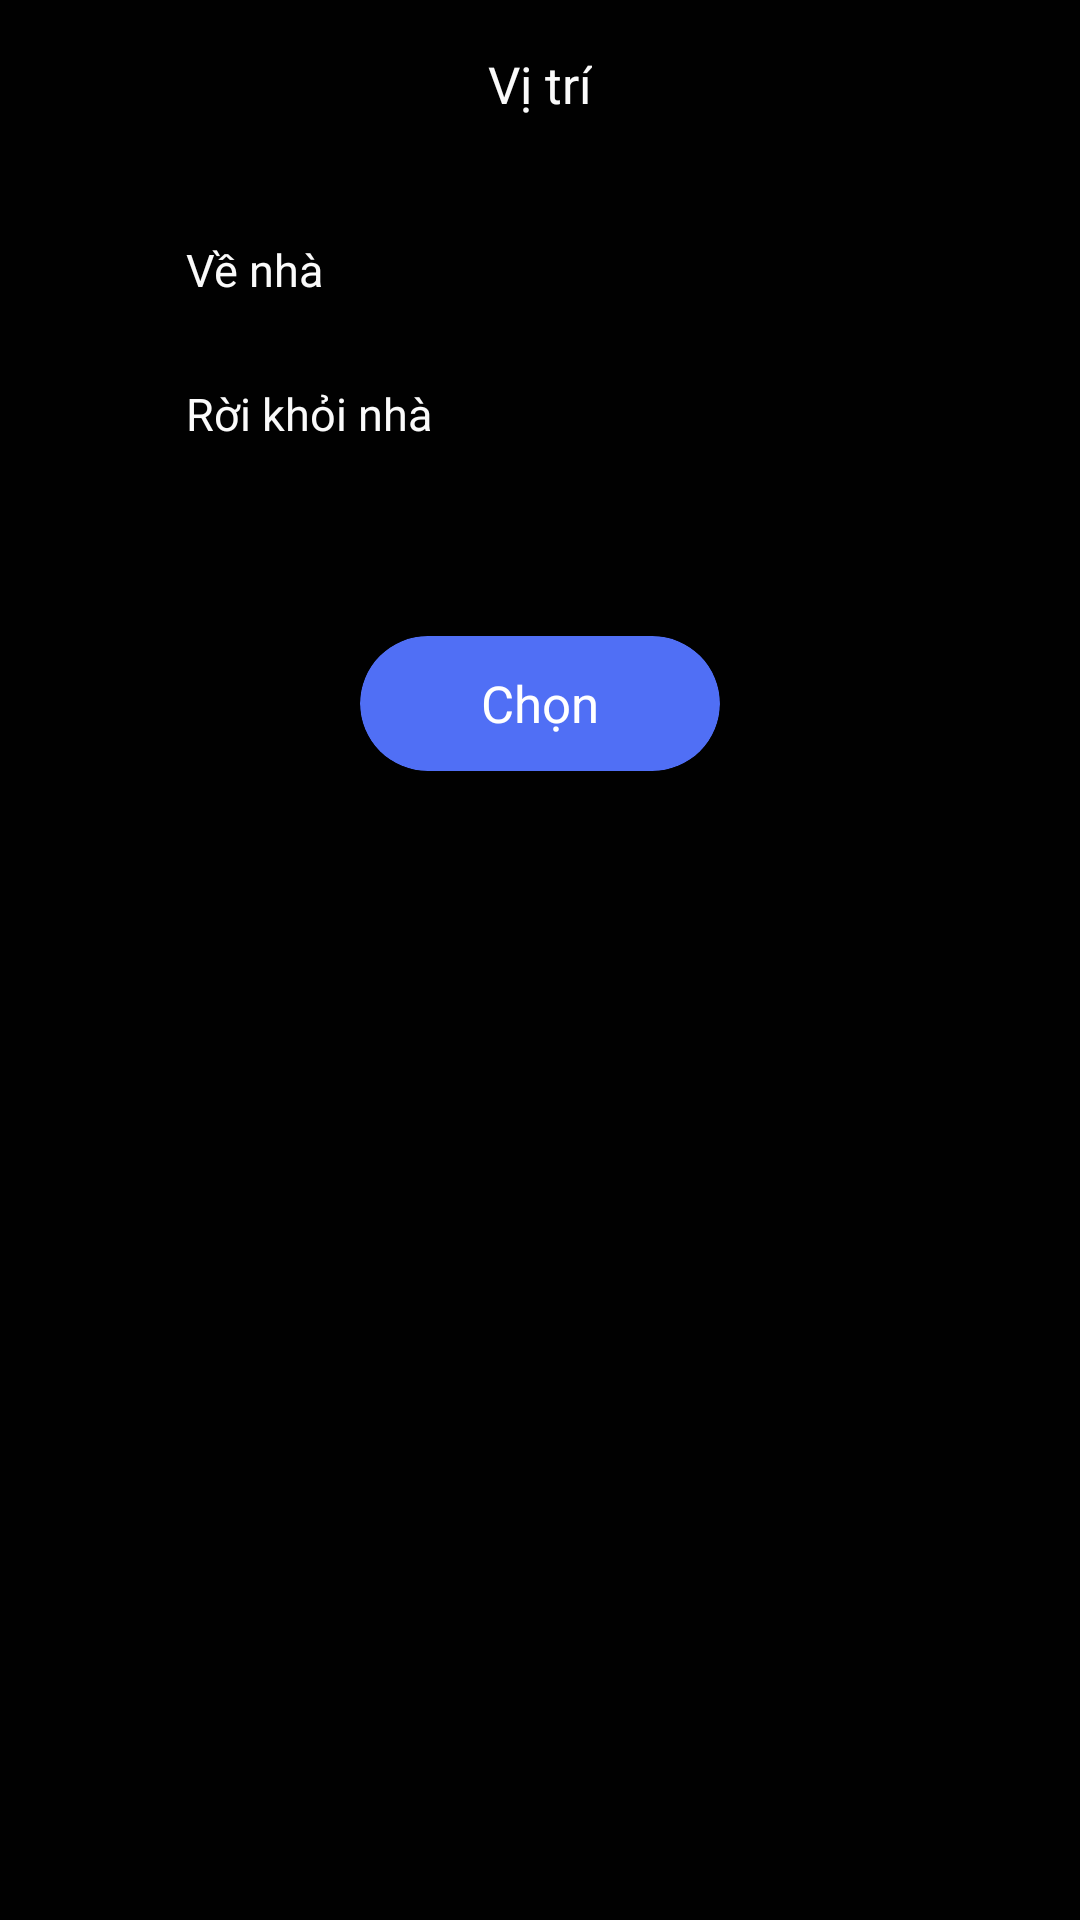

Produce the Android XML layout that renders to this screen, including the resource entries it uses.
<!-- AndroidManifest.xml: application theme Theme.Iotdemo -->
<!-- res/layout/fragment_choose_location.xml -->
<?xml version="1.0" encoding="utf-8"?>
<layout xmlns:android="http://schemas.android.com/apk/res/android"
    xmlns:tools="http://schemas.android.com/tools"
    xmlns:app="http://schemas.android.com/apk/res-auto">

    <LinearLayout
        android:layout_width="match_parent"
        android:layout_height="match_parent"
        android:gravity="center_horizontal"
        android:background="@color/primary"
        android:orientation="vertical">

        <RelativeLayout
            android:layout_width="match_parent"
            android:layout_height="56dp">

            <androidx.appcompat.widget.AppCompatImageView
                android:id="@+id/iv_back"
                android:layout_width="wrap_content"
                android:layout_height="wrap_content"
                android:layout_centerVertical="true"
                android:layout_marginStart="20dp"
                android:src="@drawable/ic_baseline_arrow_back_ios_new_24"
                android:tint="@color/title_text" />

            <androidx.appcompat.widget.AppCompatTextView
                android:id="@+id/tv_title"
                android:layout_width="wrap_content"
                android:layout_height="wrap_content"
                android:layout_centerInParent="true"
                android:layout_marginStart="10dp"
                android:text="Vị trí"
                android:textColor="@color/title_text"
                android:textSize="17sp" />
        </RelativeLayout>

        <LinearLayout
            android:layout_width="match_parent"
            android:layout_height="wrap_content"
            android:background="@color/primary"
            android:layout_marginTop="10dp"
            android:layout_marginStart="20dp"
            android:layout_marginEnd="20dp"
            android:orientation="horizontal"
            android:gravity="center">

            <RadioGroup
                android:id="@+id/rg_location"
                android:layout_width="match_parent"
                android:layout_height="match_parent">

                <RadioButton
                    android:id="@+id/rb_go_home"
                    android:layout_width="match_parent"
                    android:layout_height="wrap_content"
                    android:text="Về nhà"
                    android:textSize="15sp"
                    android:padding="10dp"
                    android:textColor="@color/title_text" />

                <RadioButton
                    android:id="@+id/rb_go_out"
                    android:layout_width="match_parent"
                    android:layout_height="wrap_content"
                    android:text="Rời khỏi nhà"
                    android:textSize="15sp"
                    android:padding="10dp"
                    android:textColor="@color/title_text" />
            </RadioGroup>
        </LinearLayout>

        <androidx.cardview.widget.CardView
            android:id="@+id/cv_create"
            style="@style/clickableCard"
            android:layout_width="120dp"
            android:layout_height="45dp"
            android:layout_gravity="center_horizontal"
            android:layout_marginTop="50dp"
            app:cardBackgroundColor="@color/bluef5"
            app:cardCornerRadius="60dp">

            <androidx.appcompat.widget.AppCompatTextView
                android:layout_width="wrap_content"
                android:layout_height="wrap_content"
                android:layout_gravity="center"
                android:text="Chọn"
                android:textColor="@color/white"
                android:textSize="17sp" />
        </androidx.cardview.widget.CardView>
    </LinearLayout>
</layout>
<!-- resources referenced by this layout -->
<resources>
  <color name="bluef5">#506FF5</color>
  <color name="primary">#010101</color>
  <color name="title_text">#fafafa</color>
  <color name="white">#FFFFFFFF</color>
  <style name="clickableCard">
          <item name="android:clickable">true</item>
          <item name="android:focusable">true</item>
          <item name="android:foreground">?android:selectableItemBackground</item>
      </style>
  <style name="Theme.Iotdemo" parent="Theme.MaterialComponents.DayNight.DarkActionBar">
          
          <item name="colorPrimary">@color/purple_500</item>
          <item name="colorPrimaryVariant">@color/purple_700</item>
          <item name="colorOnPrimary">@color/white</item>
          
          <item name="colorSecondary">@color/purplefe</item>
          <item name="colorSecondaryVariant">@color/teal_700</item>
          <item name="colorOnSecondary">@color/black</item>
          
          <item name="android:statusBarColor" tools:targetApi="l">?attr/colorPrimaryVariant</item>
          
      </style>
  <color name="purple_500">#FF6200EE</color>
  <color name="purple_700">#FF3700B3</color>
  <color name="purplefe">#A07DFE</color>
      //
  <color name="teal_700">#FF018786</color>
  <color name="black">#FF000000</color>
</resources>
